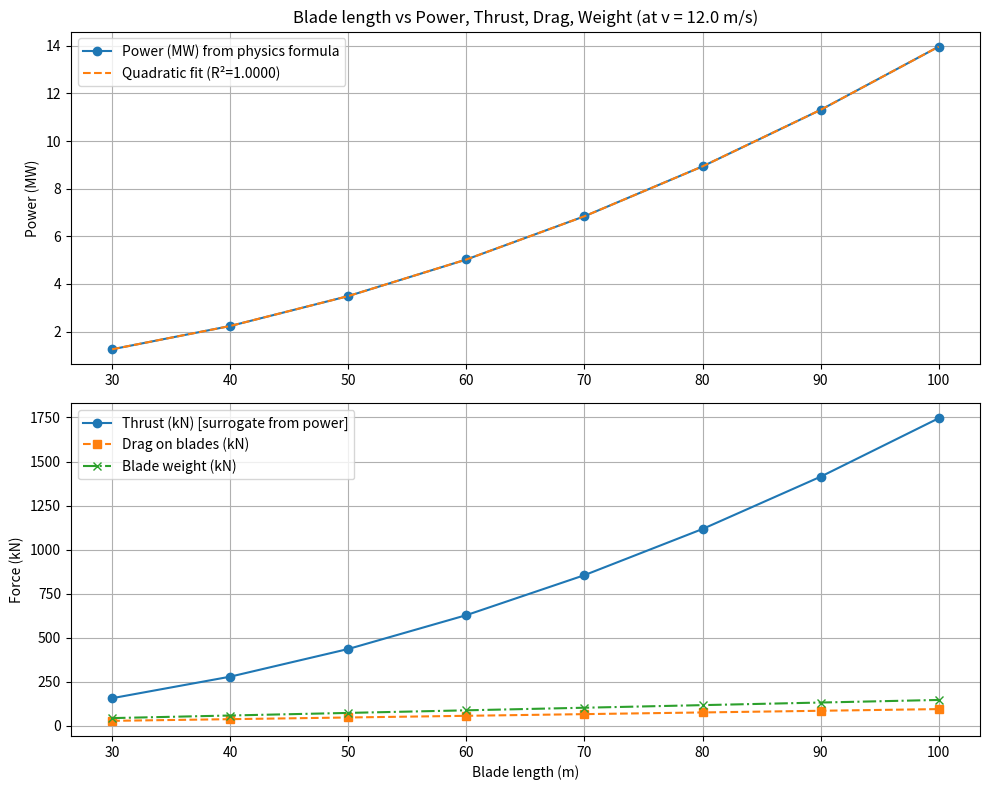

Python code for this plot:
"""
blade_length_power_drag_weight.py

Purpose:
 - Compute turbine power vs blade length (physical model, constant wind speed)
 - Compute surrogate aerodynamic thrust from power
 - Compute aerodynamic drag on blades using projected blade area
 - Compute blade weight from mass-per-length
 - Fit quadratic regression for Power vs Blade Length and plot results

Assumptions / Notes (important):
 - Power computed from P = 0.5 * rho * Cp * A * v^3, where A = pi * L^2 (L = blade length / rotor radius)
 - Surrogate thrust T_N approximated as T = c_t * P / v  (P in Watts, v in m/s). This is a dimensional heuristic.
 - Drag computed as D = 0.5 * rho * Cd * A_proj * v^2, where A_proj approximates the projected blade area:
     A_proj = n_blades * L * chord_mean
   (this is a simple projection; true blade drag is more complex)
 - Weight: blade mass = mass_per_length * L per blade, total = n_blades * mass_per_length * L * g
 - All constants (Cp, c_t, Cd, chord, mass_per_length, wind speed) are editable near top of script.
"""

import numpy as np
import matplotlib.pyplot as plt

# -------------------------
# User-editable parameters
# -------------------------
rho_air = 1.225        # air density (kg/m^3)
Cp = 0.42              # power coefficient (typical)
v_design = 12.0        # design/representative wind speed (m/s)
g = 9.81               # gravity (m/s^2)

# Blade / turbine geometry
n_blades = 3
# We treat 'blade_length' as the radius (R): single blade length in meters (tip to hub distance)
blade_lengths = np.array([30, 40, 50, 60, 70, 80, 90, 100], dtype=float)  # m

# Drag / structural assumptions
chord_mean = 3.0       # mean chord of blade (m) — adjust if you have better data
Cd_blade = 1.2         # drag coefficient for blade projected area (dimensionless) — shape dependent
mass_per_length = 50.0 # kg/m per blade (linear mass density) — adjust (50 kg/m is a reasonable order-of-magnitude)
                       # e.g., a 50 m blade then mass ≈ 2500 kg

# Thrust surrogate constant (T ≈ c_t * P / v)
# If you have a better Ct-based method, replace this.
c_t = 1.5

# -------------------------
# Physics calculations
# -------------------------
def power_from_length(L, rho=rho_air, Cp=Cp, v=v_design):
    """Return power in Watts for blade length L (m) at wind speed v using swept area scaling."""
    A = np.pi * L**2
    P_W = 0.5 * rho * Cp * A * v**3
    return P_W

def thrust_from_power(P_W, v=v_design, c_t=c_t):
    """Surrogate thrust (N) from power (W) at wind speed v."""
    v_safe = np.maximum(v, 1e-6)
    T_N = c_t * P_W / v_safe
    return T_N

def drag_on_blades(L, rho=rho_air, Cd=Cd_blade, chord=chord_mean, n=n_blades, v=v_design):
    """Aerodynamic drag (N) estimated from projected blade area A_proj = n_blades * L * chord_mean"""
    A_proj = n * L * chord  # m^2
    D_N = 0.5 * rho * Cd * A_proj * v**2
    return D_N

def blade_weight(L, mass_per_length=mass_per_length, n=n_blades, g=g):
    """Total blade weight force (N) = n_blades * (mass_per_length * L) * g"""
    mass_total = n * mass_per_length * L
    W_N = mass_total * g
    return W_N

# Compute arrays
P_W = power_from_length(blade_lengths)         # Watts
P_MW = P_W / 1e6                               # MW for plotting
T_N = thrust_from_power(P_W)                   # thrust in N
D_N = drag_on_blades(blade_lengths)            # drag in N
W_N = blade_weight(blade_lengths)              # weight in N

# Also compute ratios / derived quantities for reporting
thrust_over_drag = T_N / (D_N + 1e-9)
thrust_over_weight = T_N / (W_N + 1e-9)

# -------------------------
# Regression: fit quadratic P(L) in MW
# -------------------------
coeffs = np.polyfit(blade_lengths, P_MW, 2)   # quadratic fit (expected due to L^2)
poly_fit_MW = np.polyval(coeffs, blade_lengths)

# R^2 (simple manual)
y = P_MW
yhat = poly_fit_MW
ss_res = np.sum((y - yhat)**2)
ss_tot = np.sum((y - np.mean(y))**2)
r2 = 1 - ss_res/ss_tot if ss_tot != 0 else np.nan

# -------------------------
# Plotting
# -------------------------
plt.figure(figsize=(10, 8))

# Power plot (top)
ax1 = plt.subplot(2,1,1)
ax1.plot(blade_lengths, P_MW, 'o-', label='Power (MW) from physics formula')
ax1.plot(blade_lengths, poly_fit_MW, '--', label=f'Quadratic fit (R²={r2:.4f})')
ax1.set_ylabel('Power (MW)')
ax1.set_title('Blade length vs Power, Thrust, Drag, Weight (at v = {:.1f} m/s)'.format(v_design))
ax1.grid(True)
ax1.legend(loc='upper left')

# Forces plot (bottom)
ax2 = plt.subplot(2,1,2)
ax2.plot(blade_lengths, T_N/1000.0, 'o-', label='Thrust (kN) [surrogate from power]')
ax2.plot(blade_lengths, D_N/1000.0, 's--', label='Drag on blades (kN)')
ax2.plot(blade_lengths, W_N/1000.0, 'x-.', label='Blade weight (kN)')
ax2.set_xlabel('Blade length (m)')
ax2.set_ylabel('Force (kN)')
ax2.grid(True)
ax2.legend(loc='upper left')

plt.tight_layout()
plt.show()

# -------------------------
# Print summary to console
# -------------------------
print("Quadratic regression for P(L) [MW]:")
print(f"  P(L) = {coeffs[0]:.6e} * L^2 + {coeffs[1]:.6e} * L + {coeffs[2]:.6e}")
print(f"  R^2 = {r2:.6f}")
print()
print("Sample table (blade length, power MW, thrust kN, drag kN, weight kN):")
for L, p, t, d, w in zip(blade_lengths, P_MW, T_N/1000.0, D_N/1000.0, W_N/1000.0):
    print(f"L={L:5.1f} m | P={p:7.3f} MW | Thrust={t:8.2f} kN | Drag={d:7.2f} kN | Weight={w:7.2f} kN")

# -------------------------
# Optional: estimate an "optimal" blade length if we try to maximize power
# but constrain on a simple force ratio or a weight limit.
# Example heuristic: choose the largest L within a limit where (Thrust + Drag) <= F_allowable
# (you should replace with your actual constraint, e.g. platform pitch limit resulting from ODE)
# -------------------------
F_allowable_kN = 500.0  # example platform horizontal force capacity (kN) - change to realistic number
total_horizontal_kN = (T_N + D_N)/1000.0
feasible_mask = total_horizontal_kN <= F_allowable_kN
if feasible_mask.any():
    feasible_lengths = blade_lengths[feasible_mask]
    # choose the one with max power among feasible
    best_idx = np.argmax(P_MW[feasible_mask])
    best_L = feasible_lengths[best_idx]
    print()
    print(f"Example feasibility check with F_allowable = {F_allowable_kN} kN:")
    print(f"  Best feasible blade length (from provided grid) = {best_L} m, P = {np.max(P_MW[feasible_mask]):.3f} MW")
else:
    print()
    print(f"No blade length in the sample grid meets the example horizontal force limit {F_allowable_kN} kN.")
    print("Adjust F_allowable or supply a wider grid of blade lengths to search.")

# End of script
